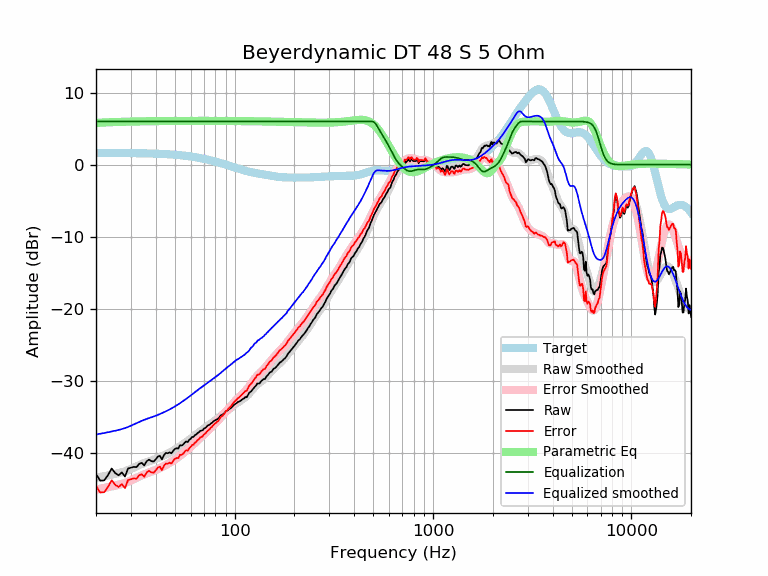

Source data for this figure (header and first rows):
frequency, raw, error, smoothed, error_smoothed, equalization, parametric_eq, equalized_raw, equalized_smoothed, target
20, -42.99, -44.63, -43.49, -45.13, 6.00, 5.81, -36.99, -37.49, 1.64
21, -43.91, -45.54, -43.39, -45.03, 6.00, 5.84, -37.91, -37.39, 1.64
22, -43.87, -45.50, -43.28, -44.92, 6.00, 5.86, -37.87, -37.28, 1.64
23, -43.13, -44.76, -43.18, -44.81, 6.00, 5.89, -37.13, -37.18, 1.63
24, -42.21, -43.84, -43.07, -44.70, 6.00, 5.91, -36.21, -37.07, 1.63
25, -42.86, -44.48, -42.96, -44.59, 6.00, 5.92, -36.86, -36.96, 1.63
26, -43.16, -44.78, -42.85, -44.48, 6.00, 5.94, -37.16, -36.85, 1.62
27, -42.76, -44.38, -42.73, -44.35, 6.00, 5.95, -36.76, -36.73, 1.62
28, -43.33, -44.94, -42.60, -44.21, 6.00, 5.97, -37.33, -36.60, 1.62
29, -42.22, -43.83, -42.44, -44.06, 6.00, 5.98, -36.22, -36.44, 1.61
30, -42.10, -43.70, -42.27, -43.88, 6.00, 5.99, -36.10, -36.27, 1.61
31, -41.99, -43.59, -42.09, -43.70, 6.00, 6.00, -35.99, -36.09, 1.60
32, -42.03, -43.62, -41.92, -43.51, 6.00, 6.01, -36.03, -35.92, 1.60
33, -41.58, -43.17, -41.74, -43.33, 6.00, 6.01, -35.58, -35.74, 1.59
34, -41.43, -43.01, -41.59, -43.17, 6.00, 6.02, -35.43, -35.59, 1.58
35, -41.79, -43.36, -41.45, -43.02, 6.00, 6.03, -35.79, -35.45, 1.58
36, -41.21, -42.77, -41.32, -42.89, 6.00, 6.03, -35.21, -35.32, 1.57
37, -40.98, -42.54, -41.21, -42.77, 6.00, 6.04, -34.98, -35.21, 1.56
38, -41.19, -42.74, -41.10, -42.65, 6.00, 6.04, -35.19, -35.10, 1.55
39, -41.26, -42.80, -41.00, -42.54, 6.00, 6.05, -35.26, -35.00, 1.54
40, -40.95, -42.48, -40.89, -42.41, 6.00, 6.05, -34.95, -34.89, 1.53
41, -40.56, -42.07, -40.77, -42.29, 6.00, 6.05, -34.56, -34.77, 1.52
42, -40.46, -41.96, -40.65, -42.15, 6.00, 6.06, -34.46, -34.65, 1.51
43, -40.95, -42.44, -40.52, -42.02, 6.00, 6.06, -34.95, -34.52, 1.49
44, -40.36, -41.83, -40.40, -41.87, 6.00, 6.06, -34.36, -34.40, 1.48
45, -40.05, -41.51, -40.27, -41.73, 6.00, 6.07, -34.05, -34.27, 1.46
46, -40.10, -41.54, -40.14, -41.59, 6.00, 6.07, -34.10, -34.14, 1.45
47, -39.97, -41.40, -40.01, -41.44, 6.00, 6.07, -33.97, -34.01, 1.43
48, -40.11, -41.52, -39.87, -41.29, 6.00, 6.07, -34.11, -33.87, 1.42
49, -39.76, -41.15, -39.73, -41.13, 6.00, 6.07, -33.76, -33.73, 1.40
50, -39.49, -40.86, -39.59, -40.97, 6.00, 6.08, -33.49, -33.59, 1.38
51, -39.41, -40.76, -39.44, -40.80, 6.00, 6.08, -33.41, -33.44, 1.36
52, -39.43, -40.76, -39.29, -40.63, 6.00, 6.08, -33.43, -33.29, 1.34
53, -38.99, -40.30, -39.14, -40.46, 6.00, 6.08, -32.99, -33.14, 1.32
54, -39.03, -40.32, -38.99, -40.28, 6.00, 6.08, -33.03, -32.99, 1.29
55, -38.90, -40.17, -38.84, -40.11, 6.00, 6.08, -32.90, -32.84, 1.27
56, -38.62, -39.86, -38.68, -39.93, 6.00, 6.08, -32.62, -32.68, 1.25
57, -38.45, -39.67, -38.53, -39.75, 6.00, 6.08, -32.45, -32.53, 1.22
58, -38.55, -39.74, -38.38, -39.57, 6.00, 6.08, -32.55, -32.38, 1.19
59, -38.22, -39.38, -38.23, -39.39, 6.00, 6.08, -32.22, -32.23, 1.17
60, -38.09, -39.23, -38.07, -39.21, 6.00, 6.08, -32.09, -32.07, 1.14
61, -37.83, -38.94, -37.92, -39.03, 6.00, 6.09, -31.83, -31.92, 1.11
62, -37.83, -38.91, -37.76, -38.84, 6.00, 6.09, -31.83, -31.76, 1.08
63, -37.59, -38.64, -37.61, -38.66, 6.00, 6.09, -31.59, -31.61, 1.05
64, -37.50, -38.51, -37.47, -38.48, 6.00, 6.09, -31.50, -31.47, 1.02
65, -37.29, -38.27, -37.32, -38.31, 6.00, 6.09, -31.29, -31.32, 0.99
66, -37.19, -38.14, -37.19, -38.14, 6.00, 6.09, -31.19, -31.19, 0.95
67, -37.00, -37.92, -37.06, -37.98, 6.00, 6.09, -31.00, -31.06, 0.92
68, -36.94, -37.82, -36.93, -37.82, 6.00, 6.09, -30.94, -30.93, 0.88
69, -36.91, -37.76, -36.81, -37.66, 6.00, 6.09, -30.91, -30.81, 0.85
70, -36.67, -37.48, -36.69, -37.50, 6.00, 6.09, -30.67, -30.69, 0.81
71, -36.59, -37.36, -36.56, -37.34, 6.00, 6.09, -30.59, -30.56, 0.78
72, -36.45, -37.19, -36.44, -37.18, 6.00, 6.09, -30.45, -30.44, 0.74
73, -36.27, -36.97, -36.31, -37.01, 6.00, 6.08, -30.27, -30.31, 0.70
74, -36.19, -36.85, -36.19, -36.85, 6.00, 6.08, -30.19, -30.19, 0.66
75, -36.11, -36.73, -36.07, -36.69, 6.00, 6.08, -30.11, -30.07, 0.62
76, -35.93, -36.51, -35.95, -36.53, 6.00, 6.08, -29.93, -29.95, 0.59
77, -35.86, -36.40, -35.83, -36.38, 6.00, 6.08, -29.86, -29.83, 0.55
78, -35.68, -36.18, -35.72, -36.23, 6.00, 6.08, -29.68, -29.72, 0.51
79, -35.58, -36.04, -35.61, -36.08, 6.00, 6.08, -29.58, -29.61, 0.47
... 553 more rows
